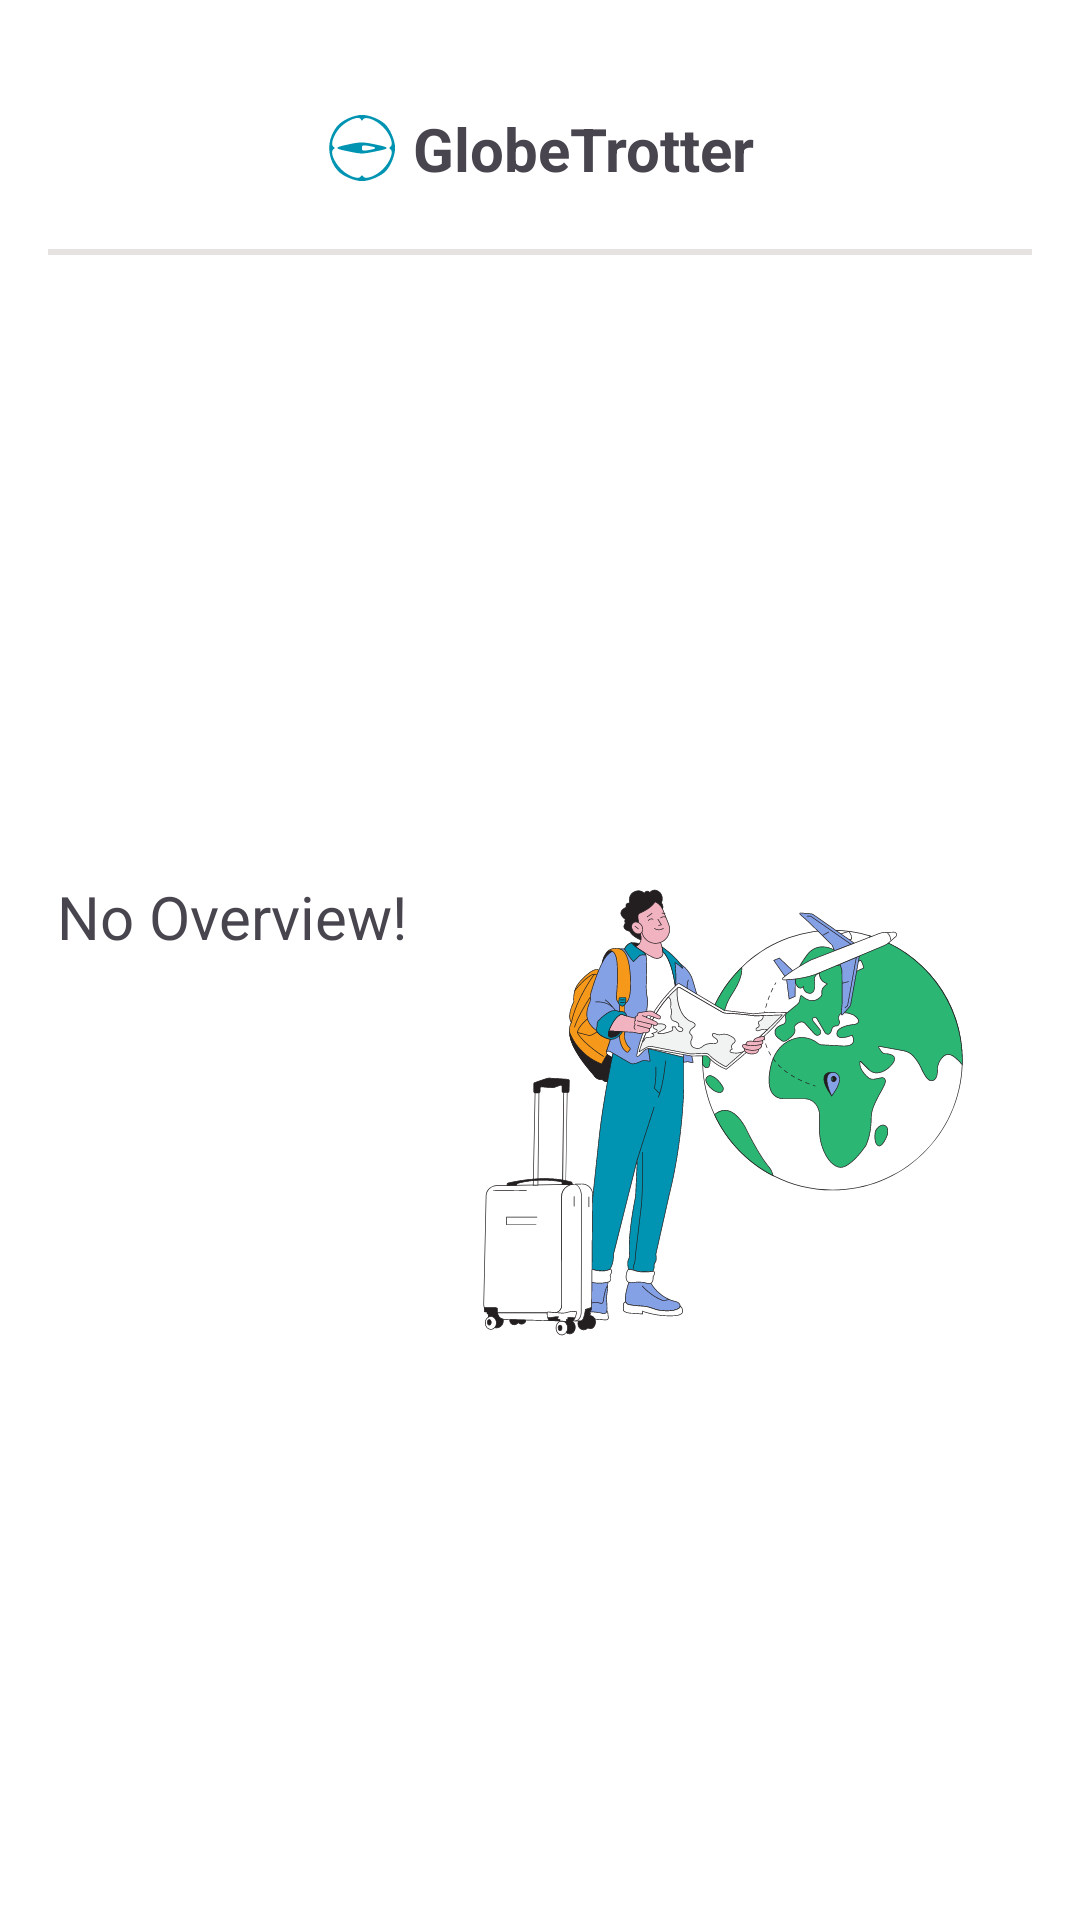

Produce the Android XML layout that renders to this screen, including the resource entries it uses.
<!-- AndroidManifest.xml: application theme Theme.GlobeTrotter -->
<!-- res/layout/fragment_over_view.xml -->
<?xml version="1.0" encoding="utf-8"?>
<androidx.constraintlayout.widget.ConstraintLayout xmlns:android="http://schemas.android.com/apk/res/android"
    xmlns:app="http://schemas.android.com/apk/res-auto"
    xmlns:tools="http://schemas.android.com/tools"
    android:layout_width="match_parent"
    android:layout_height="match_parent"
    android:background="@android:color/white"
    android:elevation="8dp"
    android:padding="16dp"
    tools:context=".ui.placesDetail.peopleVisits.overView.OverViewFragment">

    <TextView
        android:id="@+id/textTravel"
        android:layout_width="wrap_content"
        android:layout_height="wrap_content"
        android:layout_marginTop="20dp"
        android:drawablePadding="5dp"
        android:text="@string/globetrotter"
        android:textSize="20sp"
        android:textStyle="bold"
        app:drawableStartCompat="@drawable/app_icon_3"
        app:layout_constraintEnd_toEndOf="parent"
        app:layout_constraintStart_toStartOf="parent"
        app:layout_constraintTop_toTopOf="parent" />

    <View
        android:id="@+id/view"
        android:layout_width="match_parent"
        android:layout_height="2dp"
        android:layout_marginTop="20dp"
        android:background="@color/grey2"
        app:layout_constraintEnd_toEndOf="parent"
        app:layout_constraintStart_toStartOf="parent"
        app:layout_constraintTop_toBottomOf="@id/textTravel" />

    <TextView
        android:id="@+id/noPost"
        android:layout_width="wrap_content"
        android:layout_height="wrap_content"
        android:drawablePadding="5dp"
        android:text="No Overview!"
        android:textSize="20dp"
        app:drawableEndCompat="@drawable/travel_illustration"
        app:layout_constraintBottom_toBottomOf="parent"
        app:layout_constraintEnd_toEndOf="parent"
        app:layout_constraintStart_toStartOf="parent"
        app:layout_constraintTop_toBottomOf="@id/txtCountryName" />

    <TextView
        android:id="@+id/txtCountryName"
        android:layout_width="0dp"
        android:layout_height="wrap_content"
        android:textColor="@android:color/black"
        android:textSize="24sp"
        android:textStyle="bold"
        app:layout_constraintEnd_toEndOf="parent"
        app:layout_constraintStart_toStartOf="parent"
        app:layout_constraintTop_toBottomOf="@id/view"
        tools:text="Country Name" />

    <ImageView
        android:id="@+id/imgCountry"
        android:layout_width="0dp"
        android:layout_height="200dp"
        android:visibility="gone"
        android:layout_marginTop="8dp"
        android:contentDescription="Country image"
        android:scaleType="centerCrop"
        app:layout_constraintEnd_toEndOf="parent"
        app:layout_constraintStart_toStartOf="parent"
        app:layout_constraintTop_toBottomOf="@id/txtCountryName" />

    <TextView
        android:id="@+id/txtCaption"
        android:layout_width="0dp"
        android:layout_height="wrap_content"
        android:layout_marginTop="8dp"
        android:text="Overview"
        android:visibility="gone"

        android:textColor="@android:color/holo_blue_dark"
        android:textSize="18sp"
        app:layout_constraintEnd_toEndOf="parent"
        app:layout_constraintStart_toStartOf="parent"
        app:layout_constraintTop_toBottomOf="@id/imgCountry" />

    <TextView
        android:id="@+id/txtStory"
        android:layout_width="0dp"
        android:layout_height="wrap_content"
        android:layout_marginTop="4dp"
        android:ellipsize="end"
        android:lineSpacingExtra="4dp"
        android:maxLines="4"
        android:visibility="gone"

        android:textColor="@android:color/darker_gray"
        android:textSize="16sp"
        app:layout_constraintEnd_toEndOf="parent"
        app:layout_constraintStart_toStartOf="parent"
        app:layout_constraintTop_toBottomOf="@id/txtCaption"
        tools:text="Overview" />

    <androidx.cardview.widget.CardView
        android:id="@+id/cardView2"
        android:layout_width="wrap_content"
        android:layout_height="wrap_content"
        android:layout_margin="10dp"
        app:cardCornerRadius="10dp"
        android:visibility="gone"
        app:layout_constraintEnd_toEndOf="@id/imgCountry"
        app:layout_constraintTop_toTopOf="@id/imgCountry"
        app:layout_constraintVertical_bias="0.0">

        <ImageView
            android:id="@+id/buttonFav"
            android:layout_width="wrap_content"
            android:layout_height="wrap_content"
            android:background="@color/blue2"
            android:padding="5dp"
            android:src="@drawable/icon_favourites" />
    </androidx.cardview.widget.CardView>

</androidx.constraintlayout.widget.ConstraintLayout>
<!-- resources referenced by this layout -->
<resources>
  <color name="blue2">#87AFD6</color>
  <color name="grey2">#E6E2E2</color>
  <!-- drawable app_icon_3 (drawable) -->
  <vector xmlns:android="http://schemas.android.com/apk/res/android" android:height="24dp" android:viewportHeight="50" android:viewportWidth="50" android:width="24dp">
        
      <path android:fillColor="@color/blue" android:pathData="M15.5,4.4c-6,2.8 -8.7,5.6 -11.4,11.6 -3.6,7.9 -1.9,18.3 4.2,24.9 3.3,3.6 11.5,7.1 16.7,7.1 5.2,-0 13.4,-3.5 16.7,-7.1 3.4,-3.7 6.3,-11 6.3,-15.9 0,-5.2 -3.5,-13.4 -7.1,-16.7 -3.7,-3.4 -11,-6.3 -15.9,-6.3 -2.7,-0 -6.5,1 -9.5,2.4zM24.3,5.2c0.4,1 0.8,1 1.5,-0.1 1.7,-2.4 9,0.4 13.8,5.3 4.8,4.7 7.6,12.2 5.2,13.7 -1.1,0.8 -1.1,1 0,1.8 2.4,1.5 -0.4,9 -5.2,13.7 -4.7,4.8 -12.2,7.6 -13.7,5.2 -0.8,-1.1 -1,-1.1 -1.8,-0 -1.5,2.4 -9,-0.4 -13.7,-5.2 -4.9,-4.8 -7.7,-12.1 -5.3,-13.7 1.2,-0.8 1.2,-1 0,-1.8 -2.1,-1.4 0.1,-8.1 4.2,-12.8 4.8,-5.4 13.8,-9.1 15,-6.1z" android:strokeColor="#00000000"/>
        
      <path android:fillColor="@color/blue" android:pathData="M15.1,22.6c-10,2.2 -9.8,2.7 1.7,5 7.6,1.6 8.8,1.6 16.4,-0 11.7,-2.3 11.8,-2.8 0.9,-5.1 -8.5,-1.8 -10.5,-1.8 -19,0.1zM33.9,24.6c0.8,0.7 -0.4,1.2 -4.6,1.9 -4,0.6 -4.3,0.5 -4.3,-1.5 0,-2 0.3,-2.1 4.3,-1.5 2.3,0.4 4.4,0.9 4.6,1.1z" android:strokeColor="#00000000"/>
      
  </vector>
  <!-- drawable icon_favourites (drawable) -->
  <vector xmlns:android="http://schemas.android.com/apk/res/android" android:height="24dp" android:viewportHeight="50" android:viewportWidth="50" android:width="24dp">
        
      <path android:fillColor="@color/white" android:pathData="M9.3,8.5c-3.8,1.6 -6.2,5 -7,9.8 -1.2,7.8 3.9,15.8 15,23.5l7.7,5.3 4.7,-3.2c9.3,-6.3 13.2,-10.1 15.8,-15.2 2.8,-5.8 3.1,-9.3 1.1,-14.2 -2.8,-6.5 -11.1,-9.2 -17.8,-5.7 -3.7,2 -3.9,2 -7.5,0.1 -4.4,-2.2 -7.6,-2.3 -12,-0.4zM21.5,11.6l3.8,2.5 2.2,-2.1c3.1,-2.9 8.4,-3.6 12.3,-1.6 6.6,3.4 7.9,11.9 2.9,19.5 -2.7,4.1 -15.2,14.1 -17.6,14.1 -2.4,-0 -15.7,-10.6 -18,-14.4 -4.6,-7.3 -3.6,-15.1 2.3,-18.7 4.2,-2.6 7.6,-2.4 12.1,0.7z" android:strokeColor="#00000000"/>
      
  </vector>
  <!-- drawable travel_illustration: vector/xml drawable (drawable, 96728 chars, omitted) -->
  <string name="globetrotter">GlobeTrotter</string>
  <style name="Theme.GlobeTrotter" parent="Base.Theme.GlobeTrotter" />
  <color name="blue">#0094B2</color>
  <color name="white">#FFFFFFFF</color>
  <style name="Base.Theme.GlobeTrotter" parent="Theme.Material3.DayNight.NoActionBar">
          
          
      </style>
</resources>
